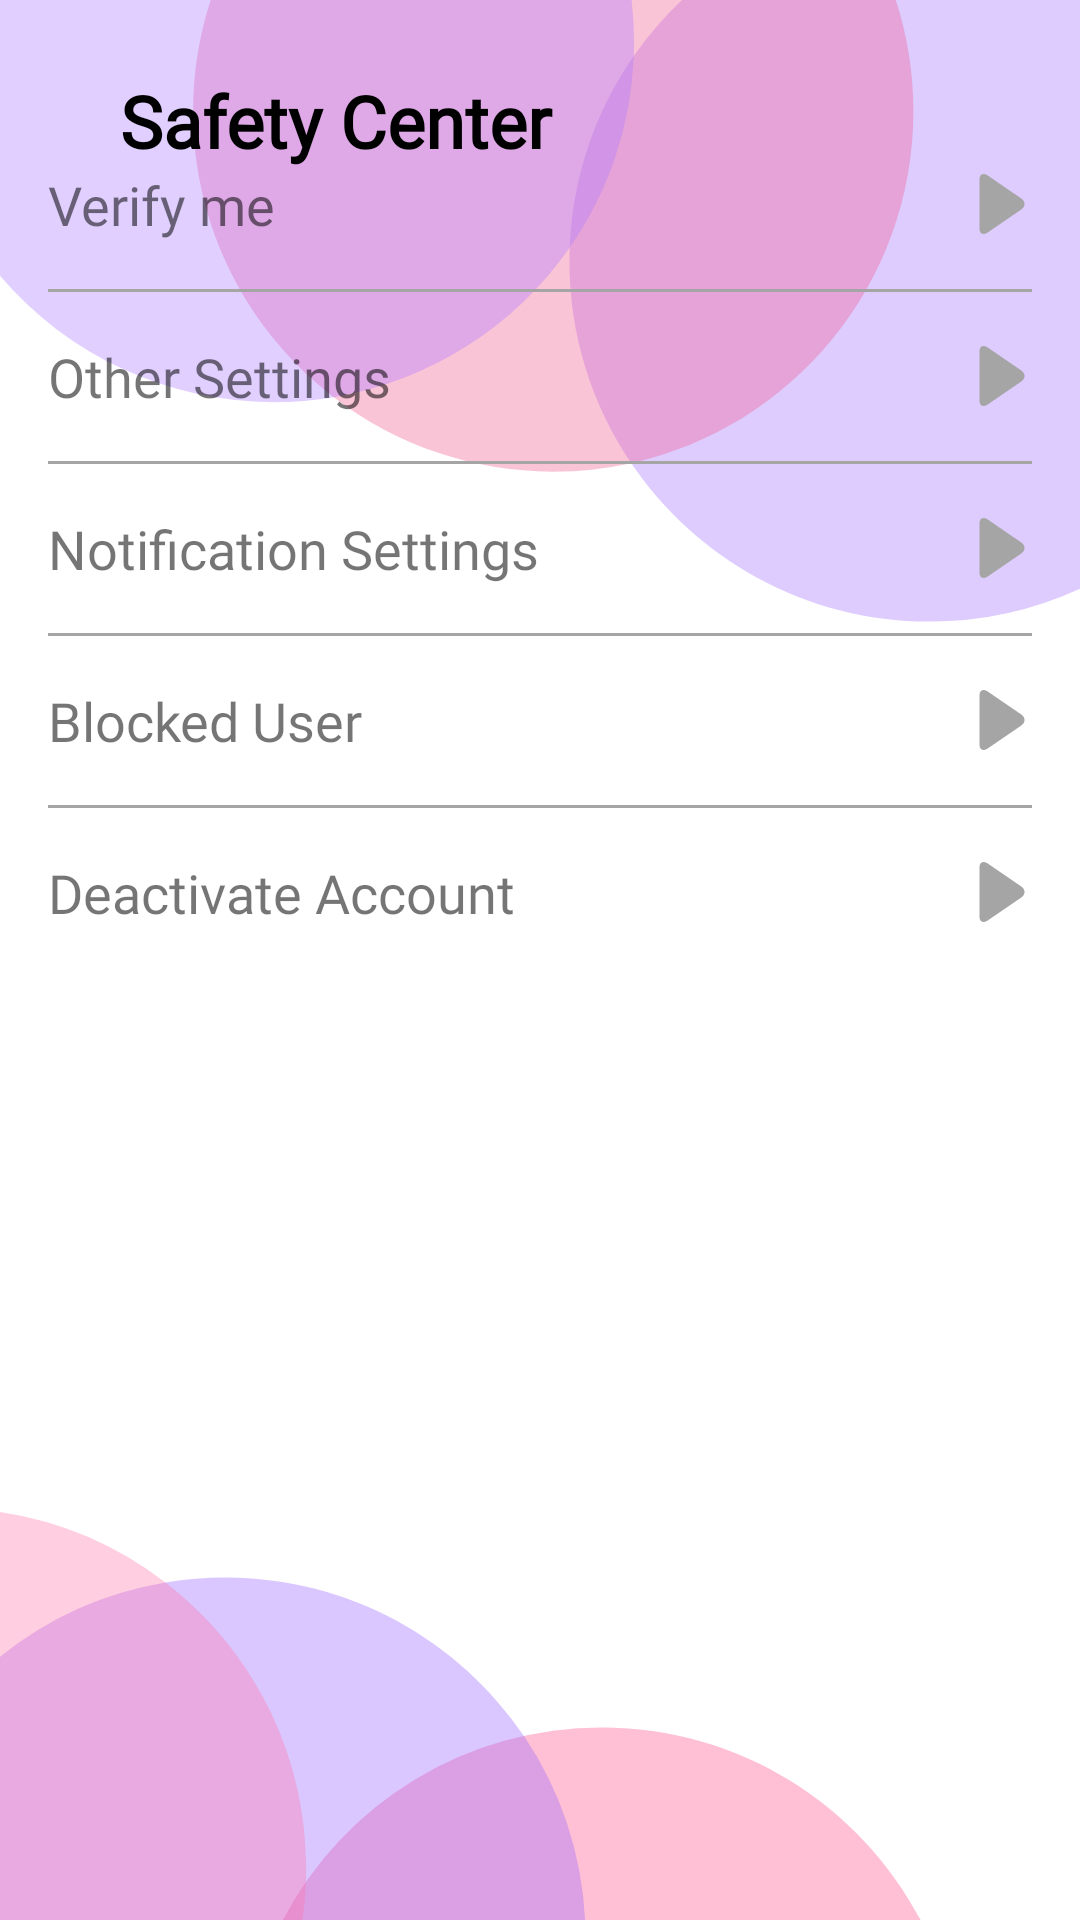

Write the Android layout XML for this screen, with the resource values it uses.
<!-- AndroidManifest.xml: application theme Theme.Love2Knot_v2 -->
<!-- res/layout/activity_safety_center.xml -->
<?xml version="1.0" encoding="utf-8"?>
<RelativeLayout xmlns:android="http://schemas.android.com/apk/res/android"
    xmlns:app="http://schemas.android.com/apk/res-auto"
    xmlns:tools="http://schemas.android.com/tools"
    android:layout_width="match_parent"
    android:layout_height="match_parent"
    tools:context=".activities.SafetyCenterActivity">

    <ImageView
        android:id="@+id/back_arrow"
        android:layout_width="wrap_content"
        android:layout_height="wrap_content"
        android:layout_marginStart="16dp"
        android:layout_marginLeft="16dp"
        android:layout_marginTop="16dp"
        android:padding="8dp"
        android:src="@drawable/ic_back_arrow" />

    <TextView
        android:id="@+id/txt_title"
        style="@style/MyFontStyle"
        android:layout_width="match_parent"
        android:layout_height="wrap_content"
        android:layout_marginTop="16dp"
        android:layout_toEndOf="@+id/back_arrow"
        android:layout_toRightOf="@+id/back_arrow"
        android:padding="8dp"
        android:text="Safety Center"
        android:textColor="@color/black"
        android:textSize="24sp"
        android:textStyle="bold" />

    <LinearLayout
        android:layout_width="match_parent"
        android:layout_height="wrap_content"
        android:layout_below="@+id/back_arrow"
        android:layout_marginStart="@dimen/padding_8dp"
        android:layout_marginTop="16dp"
        android:layout_marginEnd="@dimen/padding_8dp"
        android:orientation="vertical">

        <TextView
            style="@style/MyFontStyle"
            android:layout_width="match_parent"
            android:layout_height="wrap_content"
            android:layout_gravity="center_vertical"
            android:drawableEnd="@drawable/ic_arrow_forward"
            android:drawableRight="@drawable/ic_arrow_forward"
            android:drawablePadding="@dimen/padding_8dp"
            android:padding="@dimen/padding_8dp"
            android:text="Verify me"
            android:textSize="18sp"
            app:drawableRightCompat="@drawable/ic_arrow_forward" />

        <View
            android:layout_width="match_parent"
            android:layout_height="1sp"
            android:layout_margin="@dimen/padding_8dp"
            android:background="#A5A5A5" />

        <TextView
            style="@style/MyFontStyle"
            android:layout_width="match_parent"
            android:layout_height="wrap_content"
            android:layout_gravity="center_vertical"
            android:drawableEnd="@drawable/ic_arrow_forward"
            android:drawableRight="@drawable/ic_arrow_forward"
            android:drawablePadding="@dimen/padding_8dp"
            android:padding="@dimen/padding_8dp"
            android:text="Other Settings"
            android:textSize="18sp"
            app:drawableRightCompat="@drawable/ic_arrow_forward" />

        <View
            android:layout_width="match_parent"
            android:layout_height="1sp"
            android:layout_margin="@dimen/padding_8dp"
            android:background="#A5A5A5" />

        <TextView
            style="@style/MyFontStyle"
            android:layout_width="match_parent"
            android:layout_height="wrap_content"
            android:layout_gravity="center_vertical"
            android:drawableEnd="@drawable/ic_arrow_forward"
            android:drawableRight="@drawable/ic_arrow_forward"
            android:drawablePadding="@dimen/padding_8dp"
            android:padding="@dimen/padding_8dp"
            android:text="Notification Settings"
            android:textSize="18sp"
            app:drawableRightCompat="@drawable/ic_arrow_forward" />

        <View
            android:layout_width="match_parent"
            android:layout_height="1sp"
            android:layout_margin="@dimen/padding_8dp"
            android:background="#A5A5A5" />

        <TextView
            style="@style/MyFontStyle"
            android:layout_width="match_parent"
            android:layout_height="wrap_content"
            android:layout_gravity="center_vertical"
            android:drawableEnd="@drawable/ic_arrow_forward"
            android:drawableRight="@drawable/ic_arrow_forward"
            android:drawablePadding="@dimen/padding_8dp"
            android:padding="@dimen/padding_8dp"
            android:text="Blocked User"
            android:textSize="18sp"
            app:drawableRightCompat="@drawable/ic_arrow_forward" />

        <View
            android:layout_width="match_parent"
            android:layout_height="1sp"
            android:layout_margin="@dimen/padding_8dp"
            android:background="#A5A5A5" />

        <TextView
            style="@style/MyFontStyle"
            android:layout_width="match_parent"
            android:layout_height="wrap_content"
            android:layout_gravity="center_vertical"
            android:drawableEnd="@drawable/ic_arrow_forward"
            android:drawableRight="@drawable/ic_arrow_forward"
            android:drawablePadding="@dimen/padding_8dp"
            android:padding="@dimen/padding_8dp"
            android:text="Deactivate Account"
            android:textSize="18sp"
            app:drawableRightCompat="@drawable/ic_arrow_forward" />


    </LinearLayout>


</RelativeLayout>
<!-- resources referenced by this layout -->
<resources>
  <color name="black">#FF000000</color>
  <dimen name="padding_8dp">8dp</dimen>
  <!-- drawable ic_arrow_forward (drawable) -->
  <vector xmlns:android="http://schemas.android.com/apk/res/android"
      android:width="20dp"
      android:height="20dp"
      android:viewportWidth="494.148"
      android:viewportHeight="494.148">
      <path
          android:fillColor="#A5A5A5"
          android:pathData="M405.284,201.188L130.804,13.28C118.128,4.596 105.356,0 94.74,0C74.216,0 61.52,16.472 61.52,44.044v406.124c0,27.54 12.68,43.98 33.156,43.98c10.632,0 23.2,-4.6 35.904,-13.308l274.608,-187.904c17.66,-12.104 27.44,-28.392 27.44,-45.884C432.632,229.572 422.964,213.288 405.284,201.188z" />
  </vector>
  <style name="MyFontStyle" parent="android:Widget.TextView">
          <item name="android:fontFamily">@font/netproximanovasoft</item>
      </style>
  <style name="Theme.Love2Knot_v2" parent="Theme.MaterialComponents.DayNight.NoActionBar">
          
          <item name="colorPrimary">@color/purple_500</item>
          <item name="colorPrimaryVariant">@color/purple_700</item>
          <item name="colorOnPrimary">@color/white</item>
          
          <item name="colorSecondary">@color/teal_200</item>
          <item name="colorSecondaryVariant">@color/teal_700</item>
          <item name="colorOnSecondary">@color/black</item>
          <item name="android:windowBackground">@drawable/ic_bg</item>
          
          <item name="android:statusBarColor" tools:targetApi="l">?attr/colorPrimaryVariant</item>
          
  
  
      </style>
  <color name="purple_500">#9952FF</color>
  <color name="purple_700">#763AFF</color>
  <color name="white">#FFFFFFFF</color>
  <color name="teal_200">#FF03DAC5</color>
  <color name="teal_700">#FF018786</color>
  <!-- drawable ic_bg: vector/xml drawable (drawable, 2068 chars, omitted) -->
</resources>
